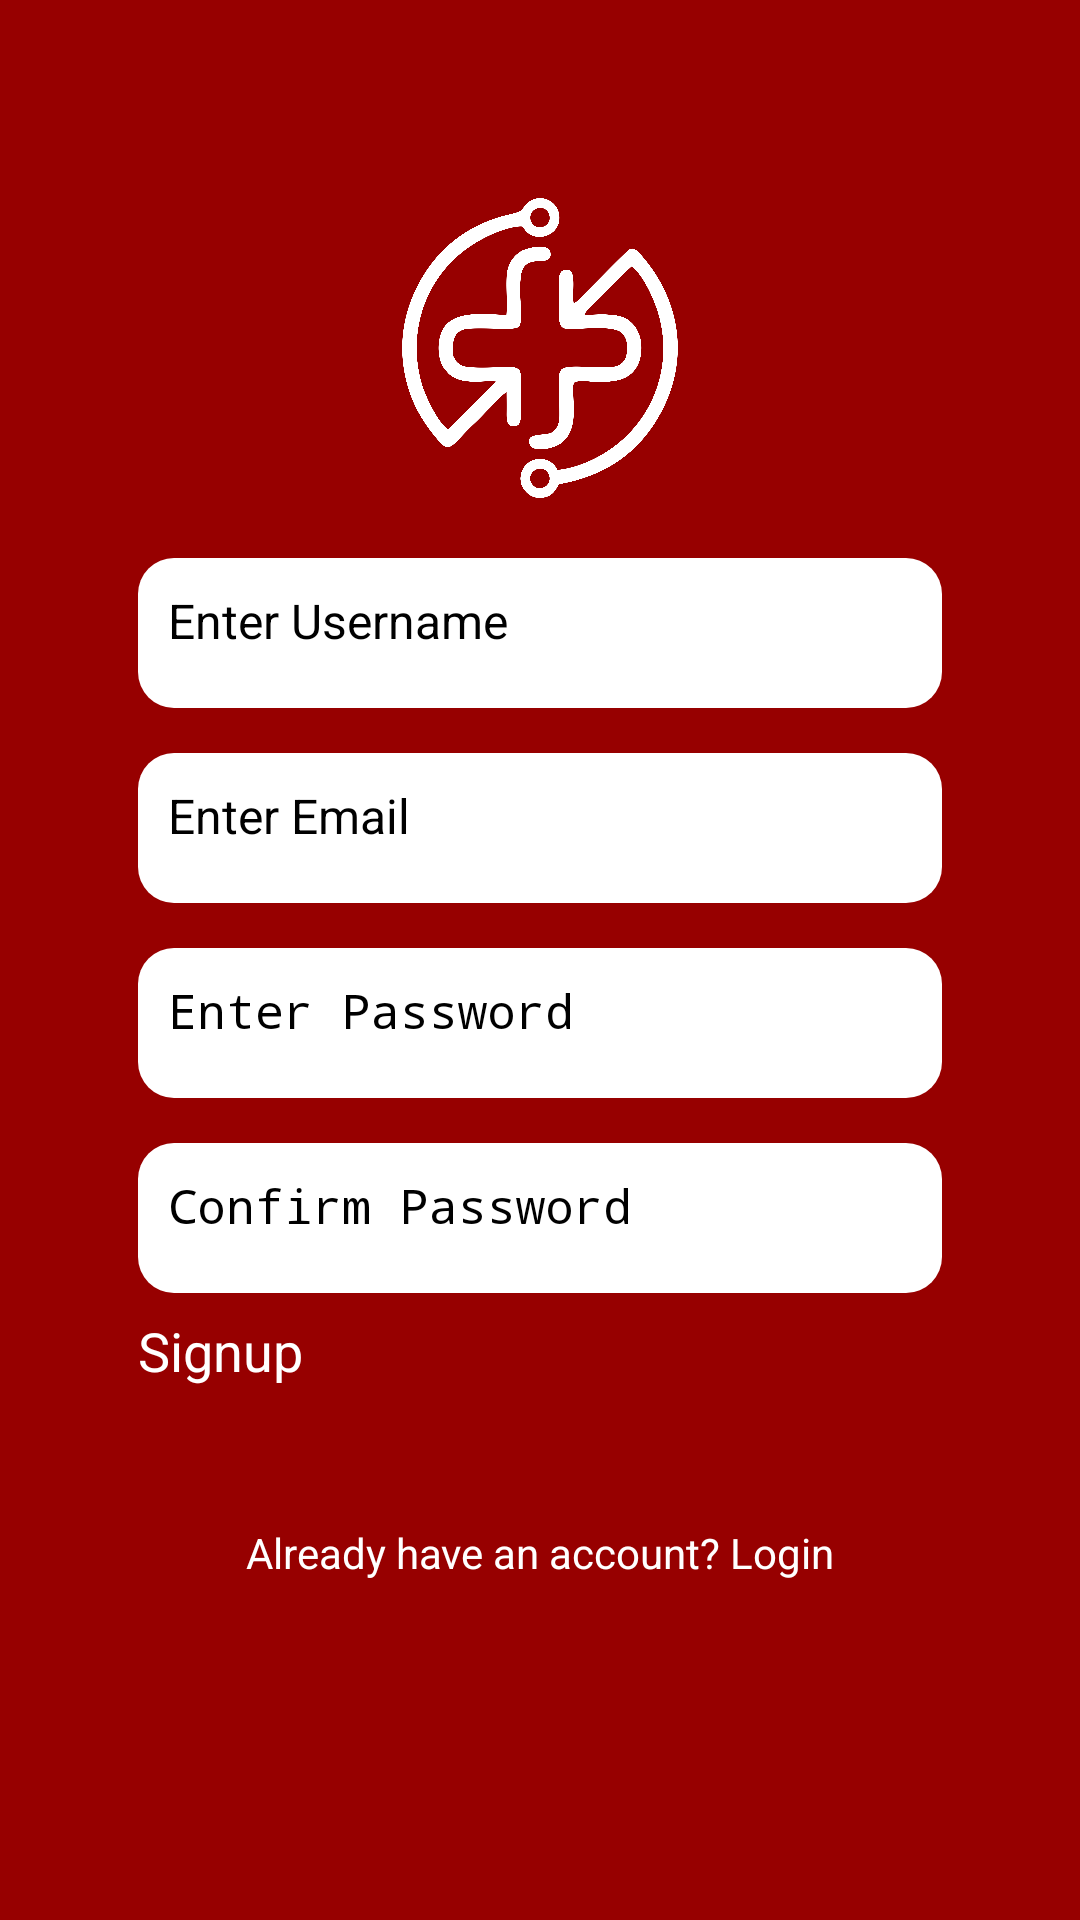

Reconstruct the res/layout file that produces this screen, plus the resources it refers to.
<!-- AndroidManifest.xml: application theme Theme.EmergencyApp -->
<!-- res/layout/activity_signup.xml -->
<?xml version="1.0" encoding="utf-8"?>
<androidx.constraintlayout.widget.ConstraintLayout
    xmlns:android="http://schemas.android.com/apk/res/android"
    xmlns:app="http://schemas.android.com/apk/res-auto"
    xmlns:tools="http://schemas.android.com/tools"
    android:layout_width="match_parent"
    android:layout_height="match_parent"
    android:background="@color/ruby"
    android:padding="@dimen/padding_medium"
    android:textSize="@dimen/text_large"
    tools:context=".SignupActivity">

    <ImageView
        android:id="@+id/appLogo"
        android:layout_width="100dp"
        android:layout_height="100dp"
        android:src="@drawable/emg_logo"
        android:contentDescription="App Logo"
        app:layout_constraintTop_toTopOf="parent"
        app:layout_constraintStart_toStartOf="parent"
        app:layout_constraintEnd_toEndOf="parent"
        android:layout_marginTop="50dp"/>

    <EditText
        android:id="@+id/username"
        android:layout_width="0dp"
        android:layout_height="50dp"
        android:hint="Enter Username"
        android:padding="10dp"
        android:background="@drawable/input_bg"
        android:textColor="@android:color/black"
        android:textSize="16sp"
        app:layout_constraintTop_toBottomOf="@id/appLogo"
        app:layout_constraintStart_toStartOf="parent"
        app:layout_constraintEnd_toEndOf="parent"
        android:layout_marginTop="20dp"
        android:layout_marginHorizontal="30dp"/>

    <EditText
        android:id="@+id/email"
        android:layout_width="0dp"
        android:layout_height="50dp"
        android:hint="Enter Email"
        android:inputType="textEmailAddress"
        android:padding="10dp"
        android:background="@drawable/input_bg"
        android:textColor="@android:color/black"
        android:textSize="16sp"
        app:layout_constraintTop_toBottomOf="@id/username"
        app:layout_constraintStart_toStartOf="parent"
        app:layout_constraintEnd_toEndOf="parent"
        android:layout_marginTop="15dp"
        android:layout_marginHorizontal="30dp"/>

    <EditText
        android:id="@+id/password"
        android:layout_width="0dp"
        android:layout_height="50dp"
        android:hint="Enter Password"
        android:inputType="textPassword"
        android:padding="10dp"
        android:background="@drawable/input_bg"
        android:textColor="@android:color/black"
        android:textSize="16sp"
        app:layout_constraintTop_toBottomOf="@id/email"
        app:layout_constraintStart_toStartOf="parent"
        app:layout_constraintEnd_toEndOf="parent"
        android:layout_marginTop="15dp"
        android:layout_marginHorizontal="30dp"/>


    <EditText
        android:id="@+id/confirmPassword"
        android:layout_width="0dp"
        android:layout_height="50dp"
        android:hint="Confirm Password"
        android:inputType="textPassword"
        android:padding="10dp"
        android:background="@drawable/input_bg"
        android:textColor="@android:color/black"
        android:textSize="16sp"
        app:layout_constraintTop_toBottomOf="@id/password"
        app:layout_constraintStart_toStartOf="parent"
        app:layout_constraintEnd_toEndOf="parent"
        android:layout_marginTop="15dp"
        android:layout_marginHorizontal="30dp"/>

    <Button
        android:id="@+id/signupButton"
        android:layout_width="0dp"
        android:layout_height="50dp"
        android:layout_marginHorizontal="30dp"
        android:layout_marginTop="72dp"
        android:backgroundTint="@color/ruby"
        android:text="Signup"
        android:textAllCaps="false"
        android:textColor="@android:color/white"
        android:textSize="18sp"
        app:layout_constraintEnd_toEndOf="parent"
        app:layout_constraintHorizontal_bias="0.3"
        app:layout_constraintStart_toStartOf="parent"
        app:layout_constraintTop_toBottomOf="@id/password" />

    <TextView
        android:id="@+id/loginRedirect"
        android:layout_width="wrap_content"
        android:layout_height="wrap_content"
        android:text="Already have an account? Login"
        android:textColor="@android:color/white"
        android:textSize="14sp"
        android:layout_marginTop="20dp"
        app:layout_constraintTop_toBottomOf="@id/signupButton"
        app:layout_constraintStart_toStartOf="parent"
        app:layout_constraintEnd_toEndOf="parent"/>

</androidx.constraintlayout.widget.ConstraintLayout>
<!-- resources referenced by this layout -->
<resources>
  <color name="ruby">#970000</color>
  <dimen name="padding_medium">16dp</dimen>
  <dimen name="text_large">20sp</dimen>
  <!-- drawable emg_logo: png bitmap (drawable, 188212 bytes) -->
  <!-- drawable input_bg (drawable) -->
  <shape xmlns:android="http://schemas.android.com/apk/res/android"
      android:shape="rectangle">
      <corners android:radius="12dp"/>
      <solid android:color="@android:color/white"/>
      <padding android:left="10dp" android:right="10dp"/>
  </shape>
</resources>
